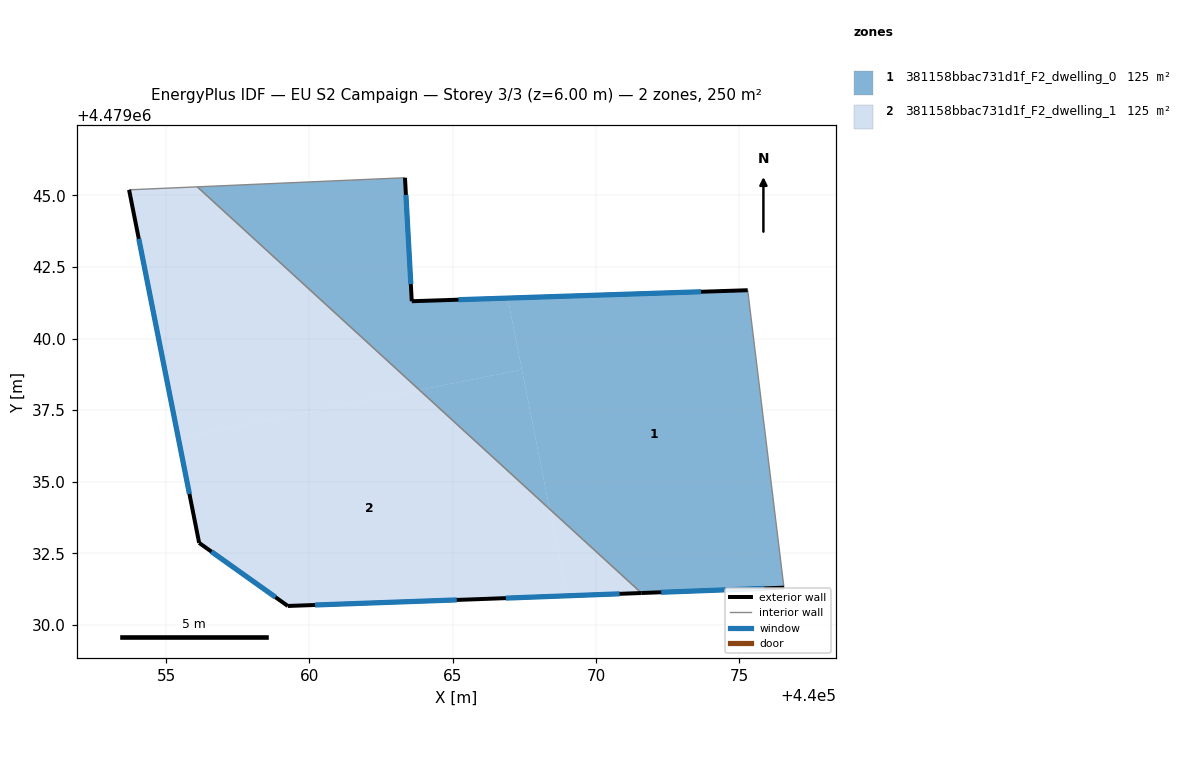
=== STOREY PLAN SPEC (per zone: floor XY polygon, exterior-wall plan segments, windows/doors) ===
zone 1: 381158bbac731d1f_F2_dwelling_0  (124.9 m²)
  floor: (440075.29, 4479041.68) (440076.56, 4479031.31) (440071.58, 4479031.12) (440068.38, 4479034.05) (440066.92, 4479041.41)
  floor: (440067.41, 4479038.91) (440068.38, 4479034.05) (440063.84, 4479038.20)
  floor: (440063.33, 4479045.61) (440063.57, 4479041.30) (440066.92, 4479041.41) (440067.41, 4479038.91) (440063.84, 4479038.20) (440056.09, 4479045.29)
  exterior wall: (440071.58, 4479031.12) – (440076.56, 4479031.31)  [5.0 m]
    window: (440072.27, 4479031.15) – (440075.87, 4479031.28)  [7.8 m²]
  exterior wall: (440063.57, 4479041.30) – (440063.33, 4479045.61)  [4.3 m]
    window: (440063.54, 4479041.90) – (440063.37, 4479045.01)  [6.8 m²]
  exterior wall: (440075.29, 4479041.68) – (440063.57, 4479041.30)  [11.7 m]
    window: (440073.67, 4479041.63) – (440065.20, 4479041.35)  [18.4 m²]
  interior walls: 3
zone 2: 381158bbac731d1f_F2_dwelling_1  (124.9 m²)
  floor: (440068.38, 4479034.05) (440068.98, 4479031.02) (440066.09, 4479030.91) (440059.25, 4479030.67) (440056.15, 4479032.87) (440055.43, 4479036.53) (440063.84, 4479038.20)
  floor: (440063.84, 4479038.20) (440055.43, 4479036.53) (440053.71, 4479045.19) (440056.09, 4479045.29)
  floor: (440071.58, 4479031.12) (440068.98, 4479031.02) (440068.38, 4479034.05)
  exterior wall: (440053.71, 4479045.19) – (440056.15, 4479032.87)  [12.6 m]
    window: (440054.05, 4479043.48) – (440055.81, 4479034.58)  [19.7 m²]
  exterior wall: (440066.09, 4479030.91) – (440071.58, 4479031.12)  [5.5 m]
    window: (440066.85, 4479030.94) – (440070.82, 4479031.09)  [8.6 m²]
  exterior wall: (440059.25, 4479030.67) – (440066.09, 4479030.91)  [6.8 m]
    window: (440060.20, 4479030.70) – (440065.14, 4479030.88)  [10.7 m²]
  exterior wall: (440056.15, 4479032.87) – (440059.25, 4479030.67)  [3.8 m]
    window: (440056.58, 4479032.56) – (440058.82, 4479030.97)  [5.9 m²]
  interior walls: 2

=== DERIVED (storey summary) ===
Building: EU S2 Campaign
Storey: 3 of 3  (floor level z = 6.00 m)
Storey gross floor area: 249.8 m²
Zones on this storey: 2
  - 381158bbac731d1f_F2_dwelling_0: floor 124.9 m²; exterior wall 21.0 m (63.1 m²); 3 window(s) 32.9 m²; WWR 52.2%
  - 381158bbac731d1f_F2_dwelling_1: floor 124.9 m²; exterior wall 28.7 m (86.1 m²); 4 window(s) 44.9 m²; WWR 52.2%
Zone adjacency (shared interzone walls):
  - 381158bbac731d1f_F2_dwelling_0 ↔ 381158bbac731d1f_F2_dwelling_1